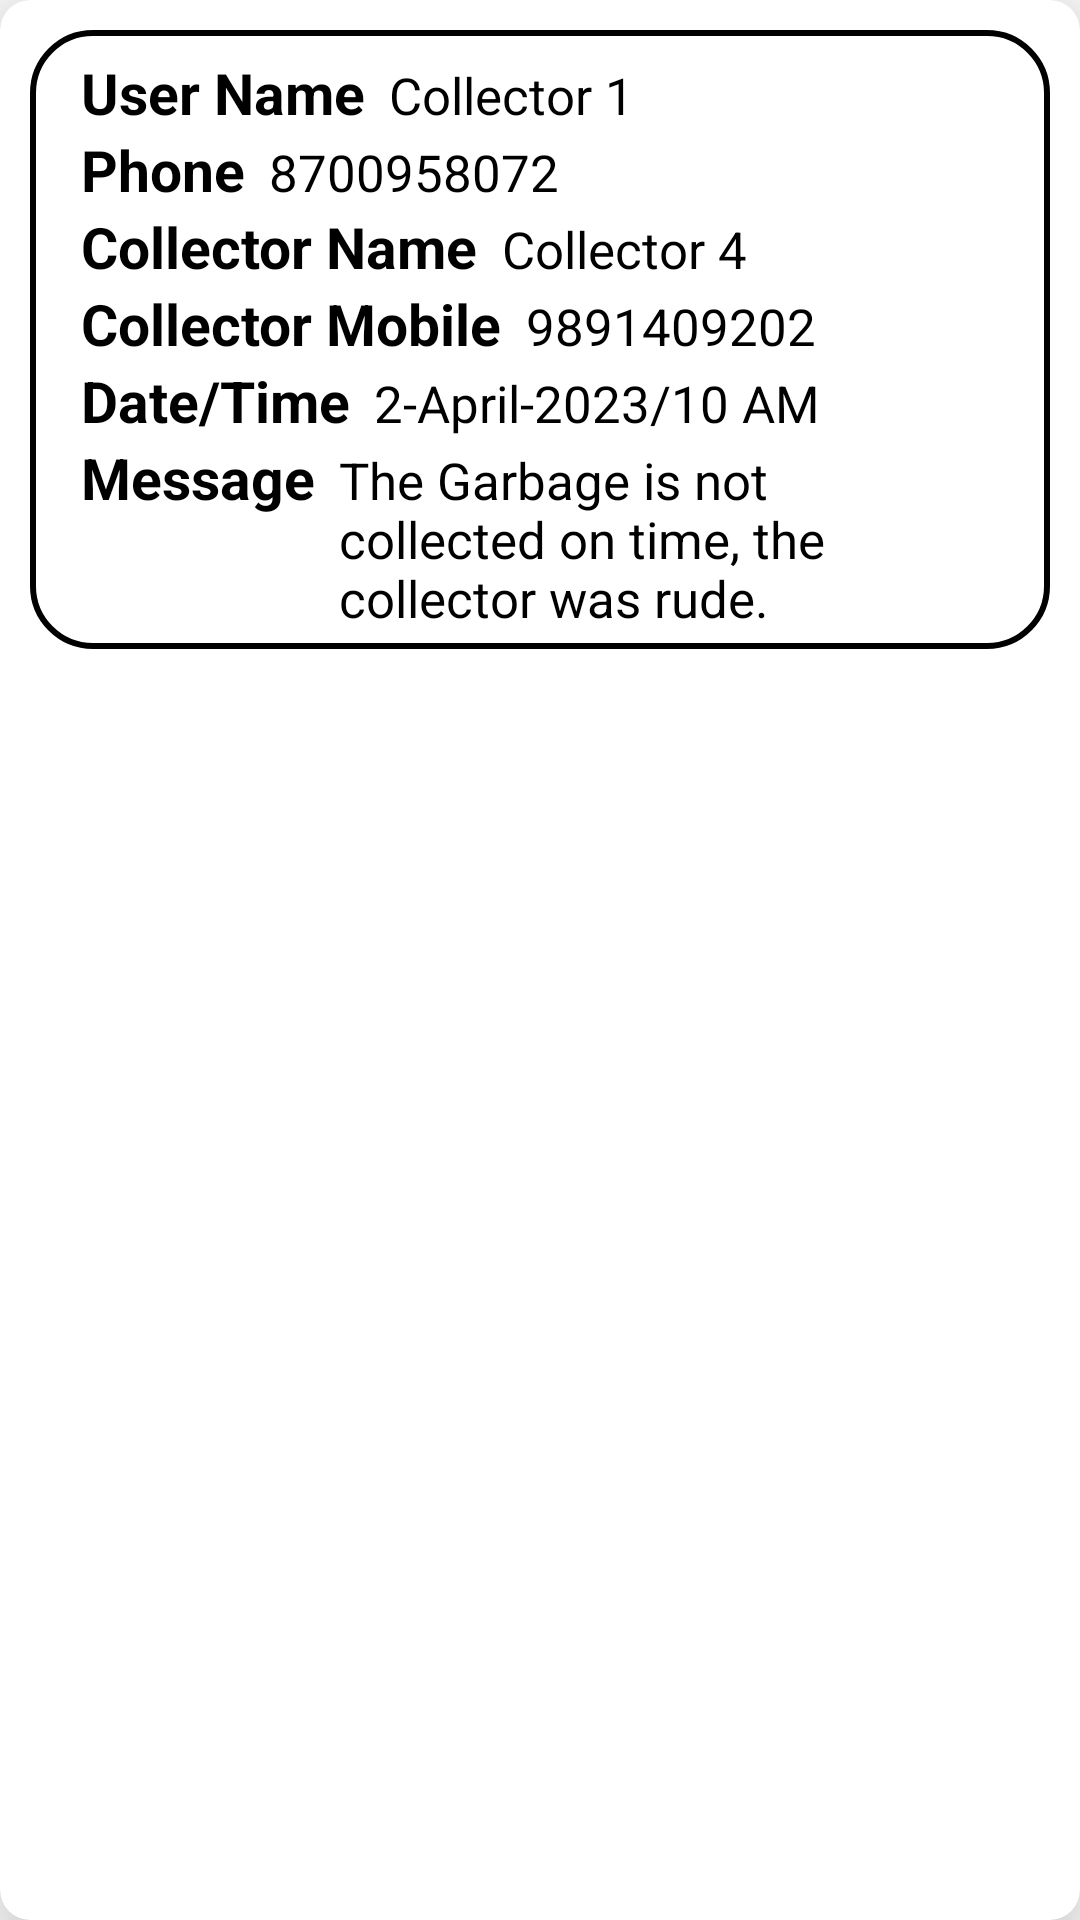

This screen was rendered from an Android layout file. Write that file and the resources it references.
<!-- AndroidManifest.xml: application theme Theme.GarbageCollectionProject -->
<!-- res/layout/complaint_item.xml -->
<?xml version="1.0" encoding="utf-8"?>
<androidx.cardview.widget.CardView xmlns:android="http://schemas.android.com/apk/res/android"
    android:layout_width="match_parent"
    android:layout_height="wrap_content"
    android:layout_margin="12dp"
    xmlns:app="http://schemas.android.com/apk/res-auto"
    app:cardElevation="20dp"
    app:cardCornerRadius="10dp"
    android:background="@android:color/white">
    <FrameLayout
        android:layout_width="match_parent"
        android:layout_height="wrap_content"
        android:background="@drawable/border"
        android:layout_margin="10dp">
    <LinearLayout
        android:layout_width="match_parent"
        android:layout_height="wrap_content"
        android:layout_marginVertical="6dp"
        android:layout_marginTop="16dp"
        android:layout_marginStart="15dp"
        android:layout_marginEnd="15dp"
        android:orientation="horizontal">
    <LinearLayout
        android:layout_width="wrap_content"
        android:layout_height="wrap_content"
        android:orientation="vertical"
        android:layout_margin="2dp">
        <LinearLayout
            android:layout_width="wrap_content"
            android:layout_height="wrap_content"
            android:layout_gravity="center_vertical"
            android:orientation="horizontal">
            <TextView
                android:layout_width="wrap_content"
                android:layout_height="wrap_content"
                android:text="User Name"
                android:textColor="@color/black"
                android:textSize="19sp"
                android:textStyle="bold"/>
            <TextView
                android:layout_width="wrap_content"
                android:layout_height="wrap_content"
                android:id="@+id/tvName"
                android:layout_marginStart="8dp"
                android:text="Collector 1"
                android:textColor="@color/black"
                android:textSize="17sp" />
        </LinearLayout>

        <LinearLayout
            android:layout_width="wrap_content"
            android:layout_height="wrap_content"
            android:layout_gravity="center_vertical"
            android:orientation="horizontal">
            <TextView
                android:layout_width="wrap_content"
                android:layout_height="wrap_content"
                android:text="Phone"
                android:textColor="@color/black"
                android:textSize="19sp"
                android:textStyle="bold"/>
            <TextView
                android:layout_width="wrap_content"
                android:layout_height="wrap_content"
                android:id="@+id/tvPhone"
                android:layout_marginStart="8dp"
                android:text="8700958072"
                android:textColor="@color/black"
                android:textSize="17sp" />
        </LinearLayout>


        <LinearLayout
            android:layout_width="wrap_content"
            android:layout_height="wrap_content"
            android:layout_gravity="center_vertical"
            android:orientation="horizontal">
            <TextView
                android:layout_width="wrap_content"
                android:layout_height="wrap_content"
                android:text="Collector Name"
                android:textColor="@color/black"
                android:textSize="19sp"
                android:textStyle="bold"/>
            <TextView
                android:layout_width="wrap_content"
                android:layout_height="wrap_content"
                android:id="@+id/tvCollector"
                android:layout_marginStart="8dp"
                android:text="Collector 4"
                android:textColor="@color/black"
                android:textSize="17sp" />
        </LinearLayout>
        <LinearLayout
            android:layout_width="wrap_content"
            android:layout_height="wrap_content"
            android:layout_gravity="center_vertical"
            android:orientation="horizontal">
            <TextView
                android:layout_width="wrap_content"
                android:layout_height="wrap_content"
                android:text="Collector Mobile"
                android:textColor="@color/black"
                android:textSize="19sp"
                android:textStyle="bold"/>
            <TextView
                android:layout_width="wrap_content"
                android:layout_height="wrap_content"
                android:id="@+id/tvCollectorMobile"
                android:layout_marginStart="8dp"
                android:text="9891409202"
                android:textColor="@color/black"
                android:textSize="17sp" />
        </LinearLayout>
        <LinearLayout
            android:layout_width="wrap_content"
            android:layout_height="wrap_content"
            android:layout_gravity="center_vertical"
            android:orientation="horizontal">
            <TextView
                android:layout_width="wrap_content"
                android:layout_height="wrap_content"
                android:text="Date/Time"
                android:textColor="@color/black"
                android:textSize="19sp"
                android:textStyle="bold"/>
            <TextView
                android:layout_width="wrap_content"
                android:layout_height="wrap_content"
                android:id="@+id/tvDateTime"
                android:layout_marginStart="8dp"
                android:text="2-April-2023/10 AM"
                android:textColor="@color/black"
                android:textSize="17sp" />
        </LinearLayout>
        <LinearLayout
            android:layout_width="wrap_content"
            android:layout_height="wrap_content"
            android:layout_gravity="center_vertical"
            android:orientation="horizontal">
            <TextView
                android:layout_width="wrap_content"
                android:layout_height="wrap_content"
                android:text="Message"
                android:textColor="@color/black"
                android:textSize="19sp"
                android:textStyle="bold"/>
            <TextView
                android:layout_width="170dp"
                android:layout_height="wrap_content"
                android:id="@+id/tvMessage"
                android:layout_marginStart="8dp"
                android:text="The Garbage is not collected on time, the collector was rude."
                android:textColor="@color/black"
                android:textSize="17sp" />
        </LinearLayout>
    </LinearLayout>
    <LinearLayout
        android:layout_width="wrap_content"
        android:layout_height="wrap_content"
        android:layout_margin="2dp"
        android:orientation="vertical">

        <ImageButton
            android:id="@+id/resolveComplaint"
            android:layout_gravity="left"
            android:layout_width="50dp"
            android:layout_height="50dp"
            android:layout_weight="1"
            android:scaleType="fitStart"
            android:background="@null"
            app:srcCompat="@drawable/checked" />
    </LinearLayout>
    </LinearLayout>

    </FrameLayout>

</androidx.cardview.widget.CardView>
<!-- resources referenced by this layout -->
<resources>
  <color name="black">#FF000000</color>
  <!-- drawable border (drawable) -->
  <shape xmlns:android="http://schemas.android.com/apk/res/android"
      android:shape="rectangle">
  
      <stroke
          android:width="2dp"
          android:color="#000000"/>
      <corners android:radius="20dp" />
  
      <solid android:color="@android:color/transparent" />
  
  </shape>
  <style name="Theme.GarbageCollectionProject" parent="Theme.MaterialComponents.DayNight.NoActionBar">
          
          <item name="colorPrimary">@color/purple_500</item>
          <item name="colorPrimaryVariant">@color/purple_700</item>
          <item name="colorOnPrimary">@color/white</item>
          
          <item name="colorSecondary">@color/teal_200</item>
          <item name="colorSecondaryVariant">@color/teal_700</item>
          <item name="colorOnSecondary">@color/black</item>
          
          <item name="android:statusBarColor">?attr/colorPrimaryVariant</item>
          
      </style>
  <color name="purple_500">#FF6200EE</color>
  <color name="purple_700">#FF3700B3</color>
  <color name="white">#FFFFFFFF</color>
  <color name="teal_200">#FF03DAC5</color>
  <color name="teal_700">#FF018786</color>
</resources>
